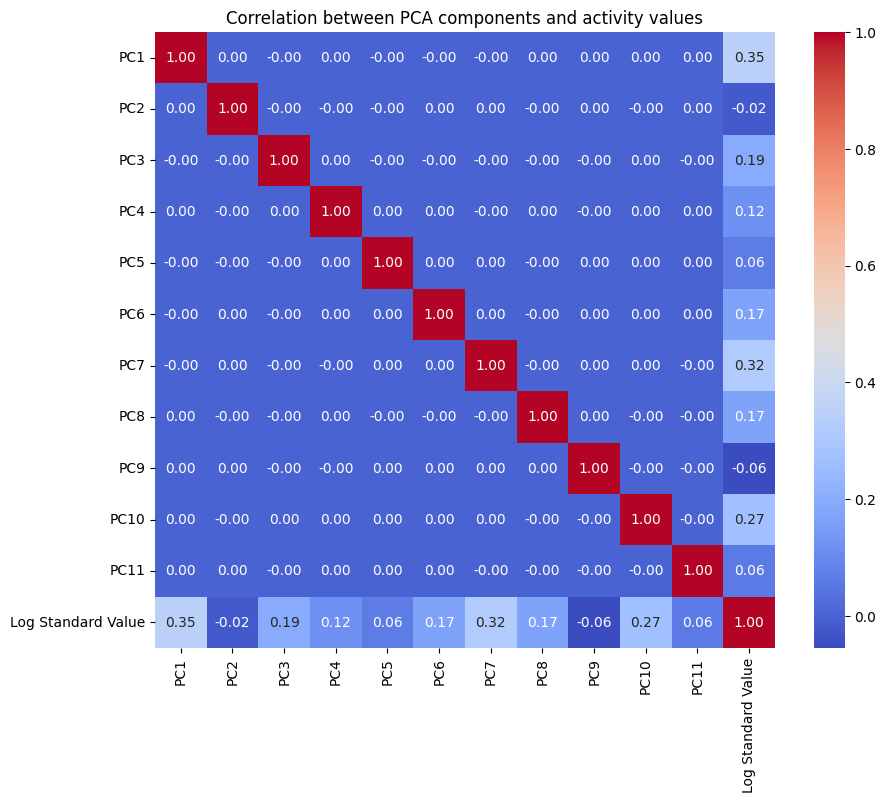

Data behind this chart, as committed beside it:
, PC1, PC2, PC3, PC4, PC5, PC6, PC7, PC8, PC9, PC10, PC11, Log Standard Value
PC1, 1.0, 1.5262545674192578e-16, -2.1233972923944018e-16, 4.509305296011057e-17, -1.8365476485025376e-16, -2.6048882729522187e-17, -9.671371869786966e-17, 4.486139616740344e-17, 3.254338623812655e-17, 3.72918225252725e-17, 1.2952598065893542e-17, 0.3461
PC2, 1.5262545674192578e-16, 1.0, -2.87423485193822e-17, -5.521180507086617e-16, -1.1462185862685291e-17, 9.937701936757424e-17, 2.63855307873377e-17, -1.984628467035633e-17, 7.472998692904085e-18, -2.2135511848819708e-17, 1.4345767163847114e-17, -0.01844
PC3, -2.1233972923944018e-16, -2.87423485193822e-17, 1.0, 2.1900165318639743e-18, -6.67626391154463e-17, -1.063838986358258e-16, -3.816880293761345e-17, -1.954739430908193e-17, -9.786370534500478e-17, 6.002294596920459e-17, -2.7984964219822956e-17, 0.1926
PC4, 4.509305296011057e-17, -5.521180507086617e-16, 2.1900165318639743e-18, 1.0, 1.641914120054015e-16, 9.403148156259035e-17, -7.257686072527594e-17, 1.973852502283418e-16, -7.452857703100186e-17, 3.9183710803854624e-17, 7.2865316329753e-17, 0.1162
PC5, -1.8365476485025376e-16, -1.1462185862685291e-17, -6.67626391154463e-17, 1.641914120054015e-16, 1.0, 2.900947666397439e-16, 6.3114619362506e-16, -3.4772392162574376e-16, 2.6054745974452372e-16, 4.853065072189949e-16, 5.1508375048095946e-18, 0.0629
PC6, -2.6048882729522187e-17, 9.937701936757424e-17, -1.063838986358258e-16, 9.403148156259035e-17, 2.900947666397439e-16, 1.0, 1.9898823057545313e-16, -1.965271097942201e-16, 2.9433151137225916e-16, 5.024735224516059e-16, 8.970728011076446e-17, 0.1701
PC7, -9.671371869786966e-17, 2.63855307873377e-17, -3.816880293761345e-17, -7.257686072527594e-17, 6.3114619362506e-16, 1.9898823057545313e-16, 1.0, -1.2444815781857405e-16, 2.1293847565465798e-17, 3.602466052663952e-16, -3.782665898467695e-16, 0.3164
PC8, 4.486139616740344e-17, -1.984628467035633e-17, -1.954739430908193e-17, 1.973852502283418e-16, -3.4772392162574376e-16, -1.965271097942201e-16, -1.2444815781857405e-16, 1.0, 2.6883603201781277e-17, -5.410771472986393e-16, -2.7971907939686915e-16, 0.171
PC9, 3.254338623812655e-17, 7.472998692904085e-18, -9.786370534500478e-17, -7.452857703100186e-17, 2.6054745974452372e-16, 2.9433151137225916e-16, 2.1293847565465798e-17, 2.6883603201781277e-17, 1.0, -1.0476406077585185e-16, -2.067774612949777e-18, -0.05523
PC10, 3.72918225252725e-17, -2.2135511848819708e-17, 6.002294596920459e-17, 3.9183710803854624e-17, 4.853065072189949e-16, 5.024735224516059e-16, 3.602466052663952e-16, -5.410771472986393e-16, -1.0476406077585185e-16, 1.0, -1.30890884022702e-16, 0.27
PC11, 1.2952598065893542e-17, 1.4345767163847114e-17, -2.7984964219822956e-17, 7.2865316329753e-17, 5.1508375048095946e-18, 8.970728011076446e-17, -3.782665898467695e-16, -2.7971907939686915e-16, -2.067774612949777e-18, -1.30890884022702e-16, 1.0, 0.058
Log Standard Value, 0.3461, -0.01844, 0.1926, 0.1162, 0.0629, 0.1701, 0.3164, 0.171, -0.05523, 0.27, 0.058, 1.0
